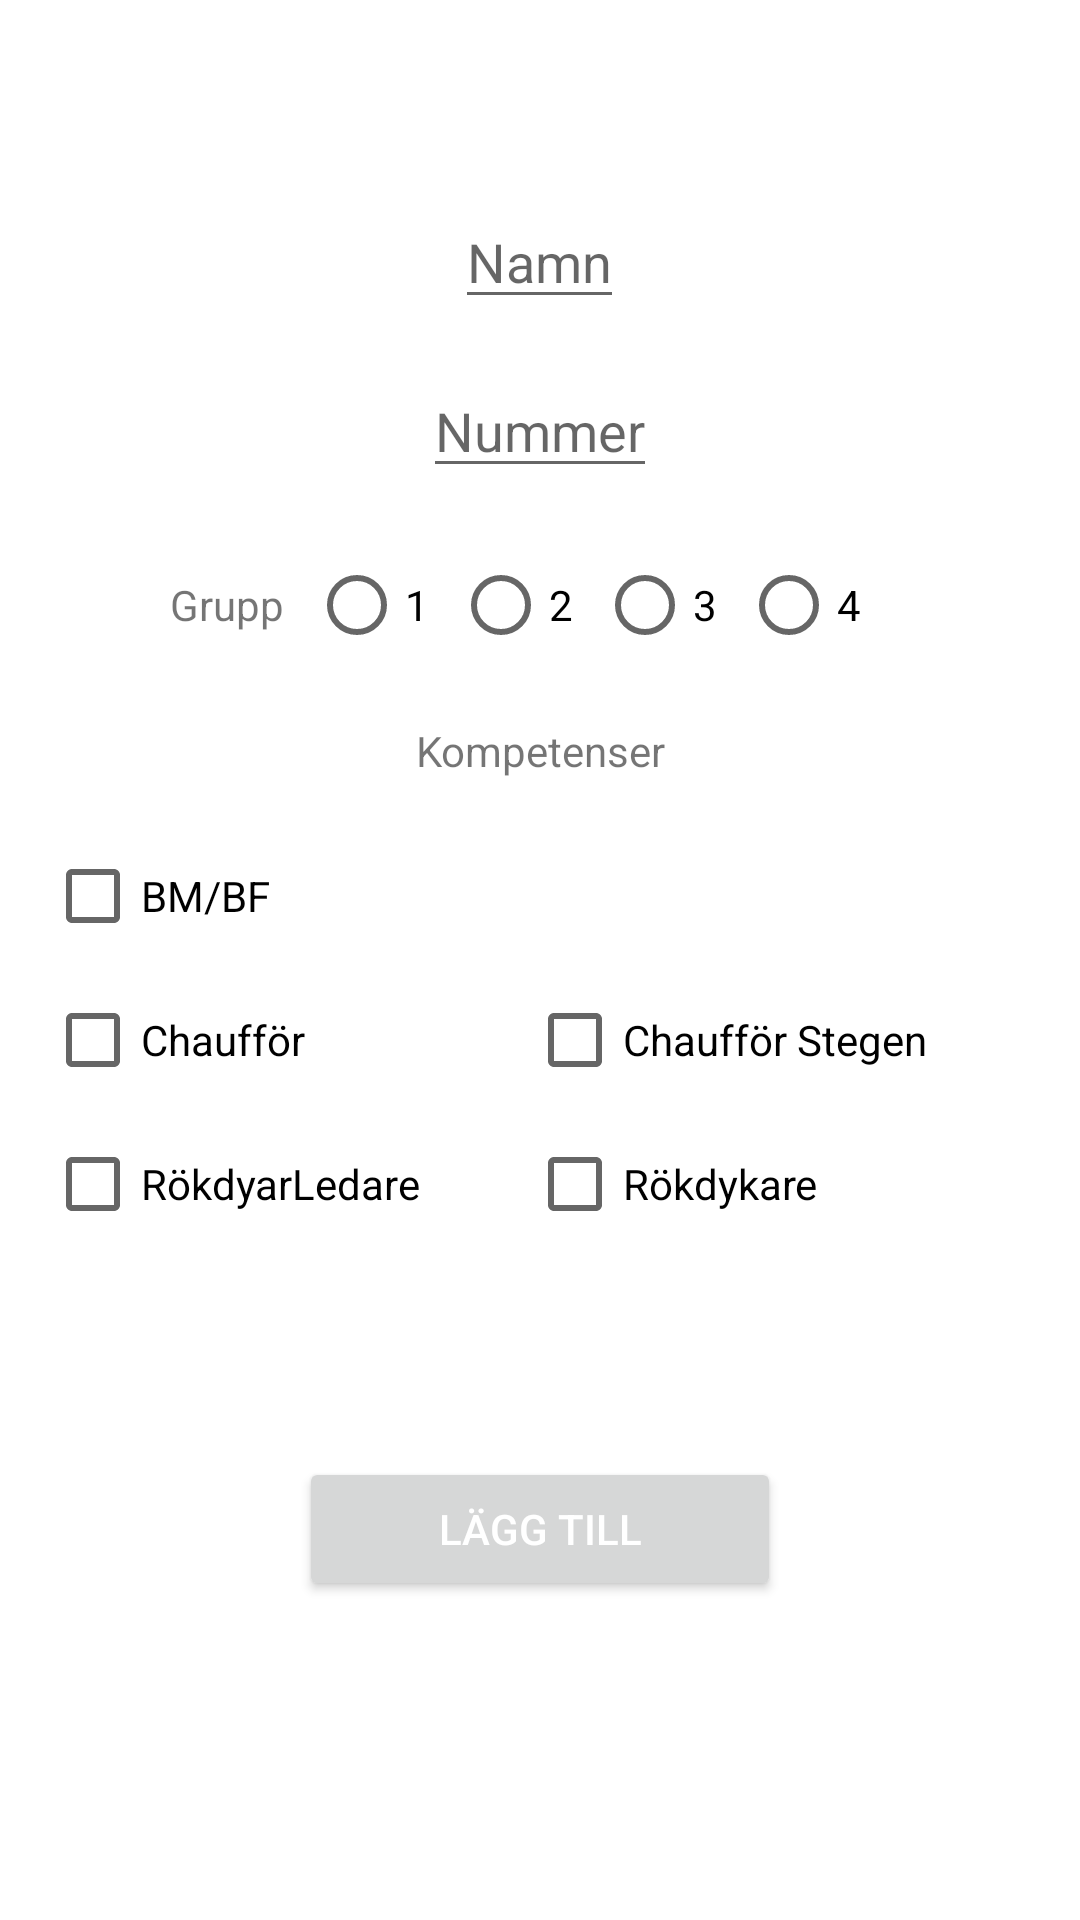

The Android layout XML behind this screen, and the referenced resources:
<!-- AndroidManifest.xml: application theme AppTheme -->
<!-- res/layout/activity_crud_employee.xml -->
<?xml version="1.0" encoding="utf-8"?>
<androidx.constraintlayout.widget.ConstraintLayout xmlns:android="http://schemas.android.com/apk/res/android"
    xmlns:app="http://schemas.android.com/apk/res-auto"
    xmlns:tools="http://schemas.android.com/tools"
    android:layout_width="match_parent"
    android:layout_height="match_parent"
    tools:context=".ui.CrudEmployeeActivity"
    android:padding="15dp">

    <ScrollView
        android:layout_width="match_parent"
        android:layout_height="match_parent">

        <LinearLayout
            android:layout_width="match_parent"
            android:layout_height="wrap_content"
            android:orientation="vertical" >

            <TableLayout
                android:id="@+id/table1"
                android:layout_width="match_parent"
                android:layout_height="wrap_content"
                android:layout_marginTop="50dp"
                android:stretchColumns="*">

                <TableRow
                    android:layout_width="match_parent"
                    android:layout_height="match_parent"
                    android:gravity="center">

                    <com.google.android.material.textfield.TextInputEditText
                        android:id="@+id/employeeNameInput"
                        android:layout_width="match_parent"
                        android:layout_height="wrap_content"
                        android:layout_gravity="center"
                        android:layout_span="6"
                        android:hint="@string/employee_name_input"
                        android:inputType="textPersonName"
                        android:textColor="@color/primaryLightColor" />
                </TableRow>

                <TableRow
                    android:layout_width="match_parent"
                    android:layout_height="match_parent"
                    android:layout_marginTop="15dp"
                    android:layout_marginBottom="15dp"
                    android:gravity="center">
                    <com.google.android.material.textfield.TextInputEditText
                        android:id="@+id/employeeIdInput"
                        android:layout_width="match_parent"
                        android:layout_height="wrap_content"
                        android:layout_gravity="center"
                        android:layout_span="6"
                        android:hint="@string/employee_id_input"
                        android:inputType="number"
                        android:singleLine="true"
                        android:textColor="@color/primaryLightColor" />

                </TableRow>

                <TableRow
                    android:layout_width="match_parent"
                    android:layout_height="match_parent"
                    android:gravity="center">

                    <com.google.android.material.textview.MaterialTextView
                        android:layout_width="wrap_content"
                        android:gravity="center"
                        android:text="@string/employee_squad_input" />

                    <RadioGroup
                        android:id="@+id/squadGroupInput"
                        android:orientation="horizontal">

                        <RadioButton
                            android:id="@+id/squadRadioBtn1"
                            android:layout_width="wrap_content"
                            android:layout_height="wrap_content"
                            android:text="@string/one_numeric" />

                        <RadioButton
                            android:id="@+id/squadRadioBtn2"
                            android:layout_width="wrap_content"
                            android:layout_height="wrap_content"
                            android:text="@string/two_numeric" />

                        <RadioButton
                            android:id="@+id/squadRadioBtn3"
                            android:layout_width="wrap_content"
                            android:layout_height="wrap_content"
                            android:text="@string/three_numeric" />

                        <RadioButton
                            android:id="@+id/squadRadioBtn4"
                            android:layout_width="wrap_content"
                            android:layout_height="wrap_content"
                            android:text="@string/four_numeric" />
                    </RadioGroup>

                </TableRow>
            </TableLayout>

            <TableLayout
                android:layout_width="match_parent"
                android:layout_height="wrap_content"
                android:stretchColumns="*">

                <TableRow
                    android:layout_width="match_parent"
                    android:layout_height="wrap_content"
                    android:layout_marginTop="15dp"
                    android:layout_marginBottom="15dp"
                    android:gravity="center">

                    <com.google.android.material.textview.MaterialTextView
                        android:layout_width="wrap_content"
                        android:gravity="center"
                        android:text="@string/employee_competence_input" />
                </TableRow>

                <TableRow
                    android:layout_width="match_parent"
                    android:layout_height="wrap_content">

                    <CheckBox
                        android:id="@+id/squadLeaderCheckBox"
                        android:text="@string/squadleader" />
                </TableRow>

                <TableRow
                    android:layout_width="match_parent"
                    android:layout_height="wrap_content"
                    android:layout_gravity="center"
                    android:orientation="horizontal">

                    <CheckBox
                        android:id="@+id/driverCheckBox"
                        android:layout_weight="1"
                        android:text="@string/driver" />

                    <CheckBox
                        android:id="@+id/driverLadderCheckBox"
                        android:layout_weight="1"
                        android:text="@string/driver_ladder" />
                </TableRow>

                <TableRow
                    android:layout_width="match_parent"
                    android:layout_height="wrap_content"
                    android:layout_gravity="center"
                    android:orientation="horizontal">

                    <CheckBox
                        android:id="@+id/searchAndRescueLeaderCheckBox"
                        android:layout_weight="1"
                        android:text="@string/search_and_rescue_leader" />

                    <CheckBox
                        android:id="@+id/searchAdnRescueCheckBox"
                        android:layout_weight="1"
                        android:text="@string/search_and_rescue" />
                </TableRow>

                <TableRow
                    android:id="@+id/lastRunHeading"
                    android:layout_width="match_parent"
                    android:layout_height="wrap_content"
                    android:visibility="invisible">

                    <com.google.android.material.textview.MaterialTextView
                        android:layout_span="2"
                        android:gravity="center"
                        android:text="Senaste Löpning:" />
                </TableRow>

                <TableRow
                    android:layout_width="match_parent"
                    android:layout_height="wrap_content"
                    android:gravity="center">

                    <Button
                        android:id="@+id/lastRunBody"
                        android:backgroundTint="@color/cardview_light_background"
                        android:text="2020-21-20"
                        android:textColor="@color/primaryLightColor"
                        android:visibility="invisible" />

                </TableRow>

                <TableRow
                    android:layout_width="match_parent"
                    android:layout_height="match_parent"
                    android:gravity="center">

                    <Button
                        android:id="@+id/applyBtn"
                        android:layout_width="wrap_content"
                        android:layout_height="wrap_content"
                        android:text="@string/add_employee" />
                </TableRow>

            </TableLayout>
        </LinearLayout>
    </ScrollView>


</androidx.constraintlayout.widget.ConstraintLayout>
<!-- resources referenced by this layout -->
<resources>
  <color name="primaryLightColor">#819ca9</color>
  <string name="add_employee">Lägg till</string>
  
      //image explanations
  <string name="driver">Chaufför</string>
  <string name="driver_ladder">Chaufför Stegen</string>
  <string name="employee_competence_input">Kompetenser</string>
  
      //numbers
  <string name="employee_id_input">Nummer</string>
  <string name="employee_name_input">Namn</string>
  <string name="employee_squad_input">Grupp</string>
  <string name="four_numeric">4</string>
  
      //competences
  <string name="one_numeric">1</string>
  <string name="search_and_rescue">Rökdykare</string>
  <string name="search_and_rescue_leader">RökdyarLedare</string>
  <string name="squadleader">BM/BF</string>
  
  
  
      //btn texts
  <string name="three_numeric">3</string>
  <string name="two_numeric">2</string>
  <style name="AppTheme" parent="Theme.MaterialComponents.Light">
          
          <item name="colorPrimary">@color/primaryColor</item>
          <item name="colorPrimaryDark">@color/primaryDarkColor</item>
          <item name="colorSecondary">@color/primaryLightColor</item>
          <item name="android:textColorPrimary">@color/primaryTextColor</item>
      </style>
  <color name="primaryColor">#546e7a</color>
  <color name="primaryDarkColor">#29434e</color>
  <color name="primaryTextColor">#ffffff</color>
</resources>
